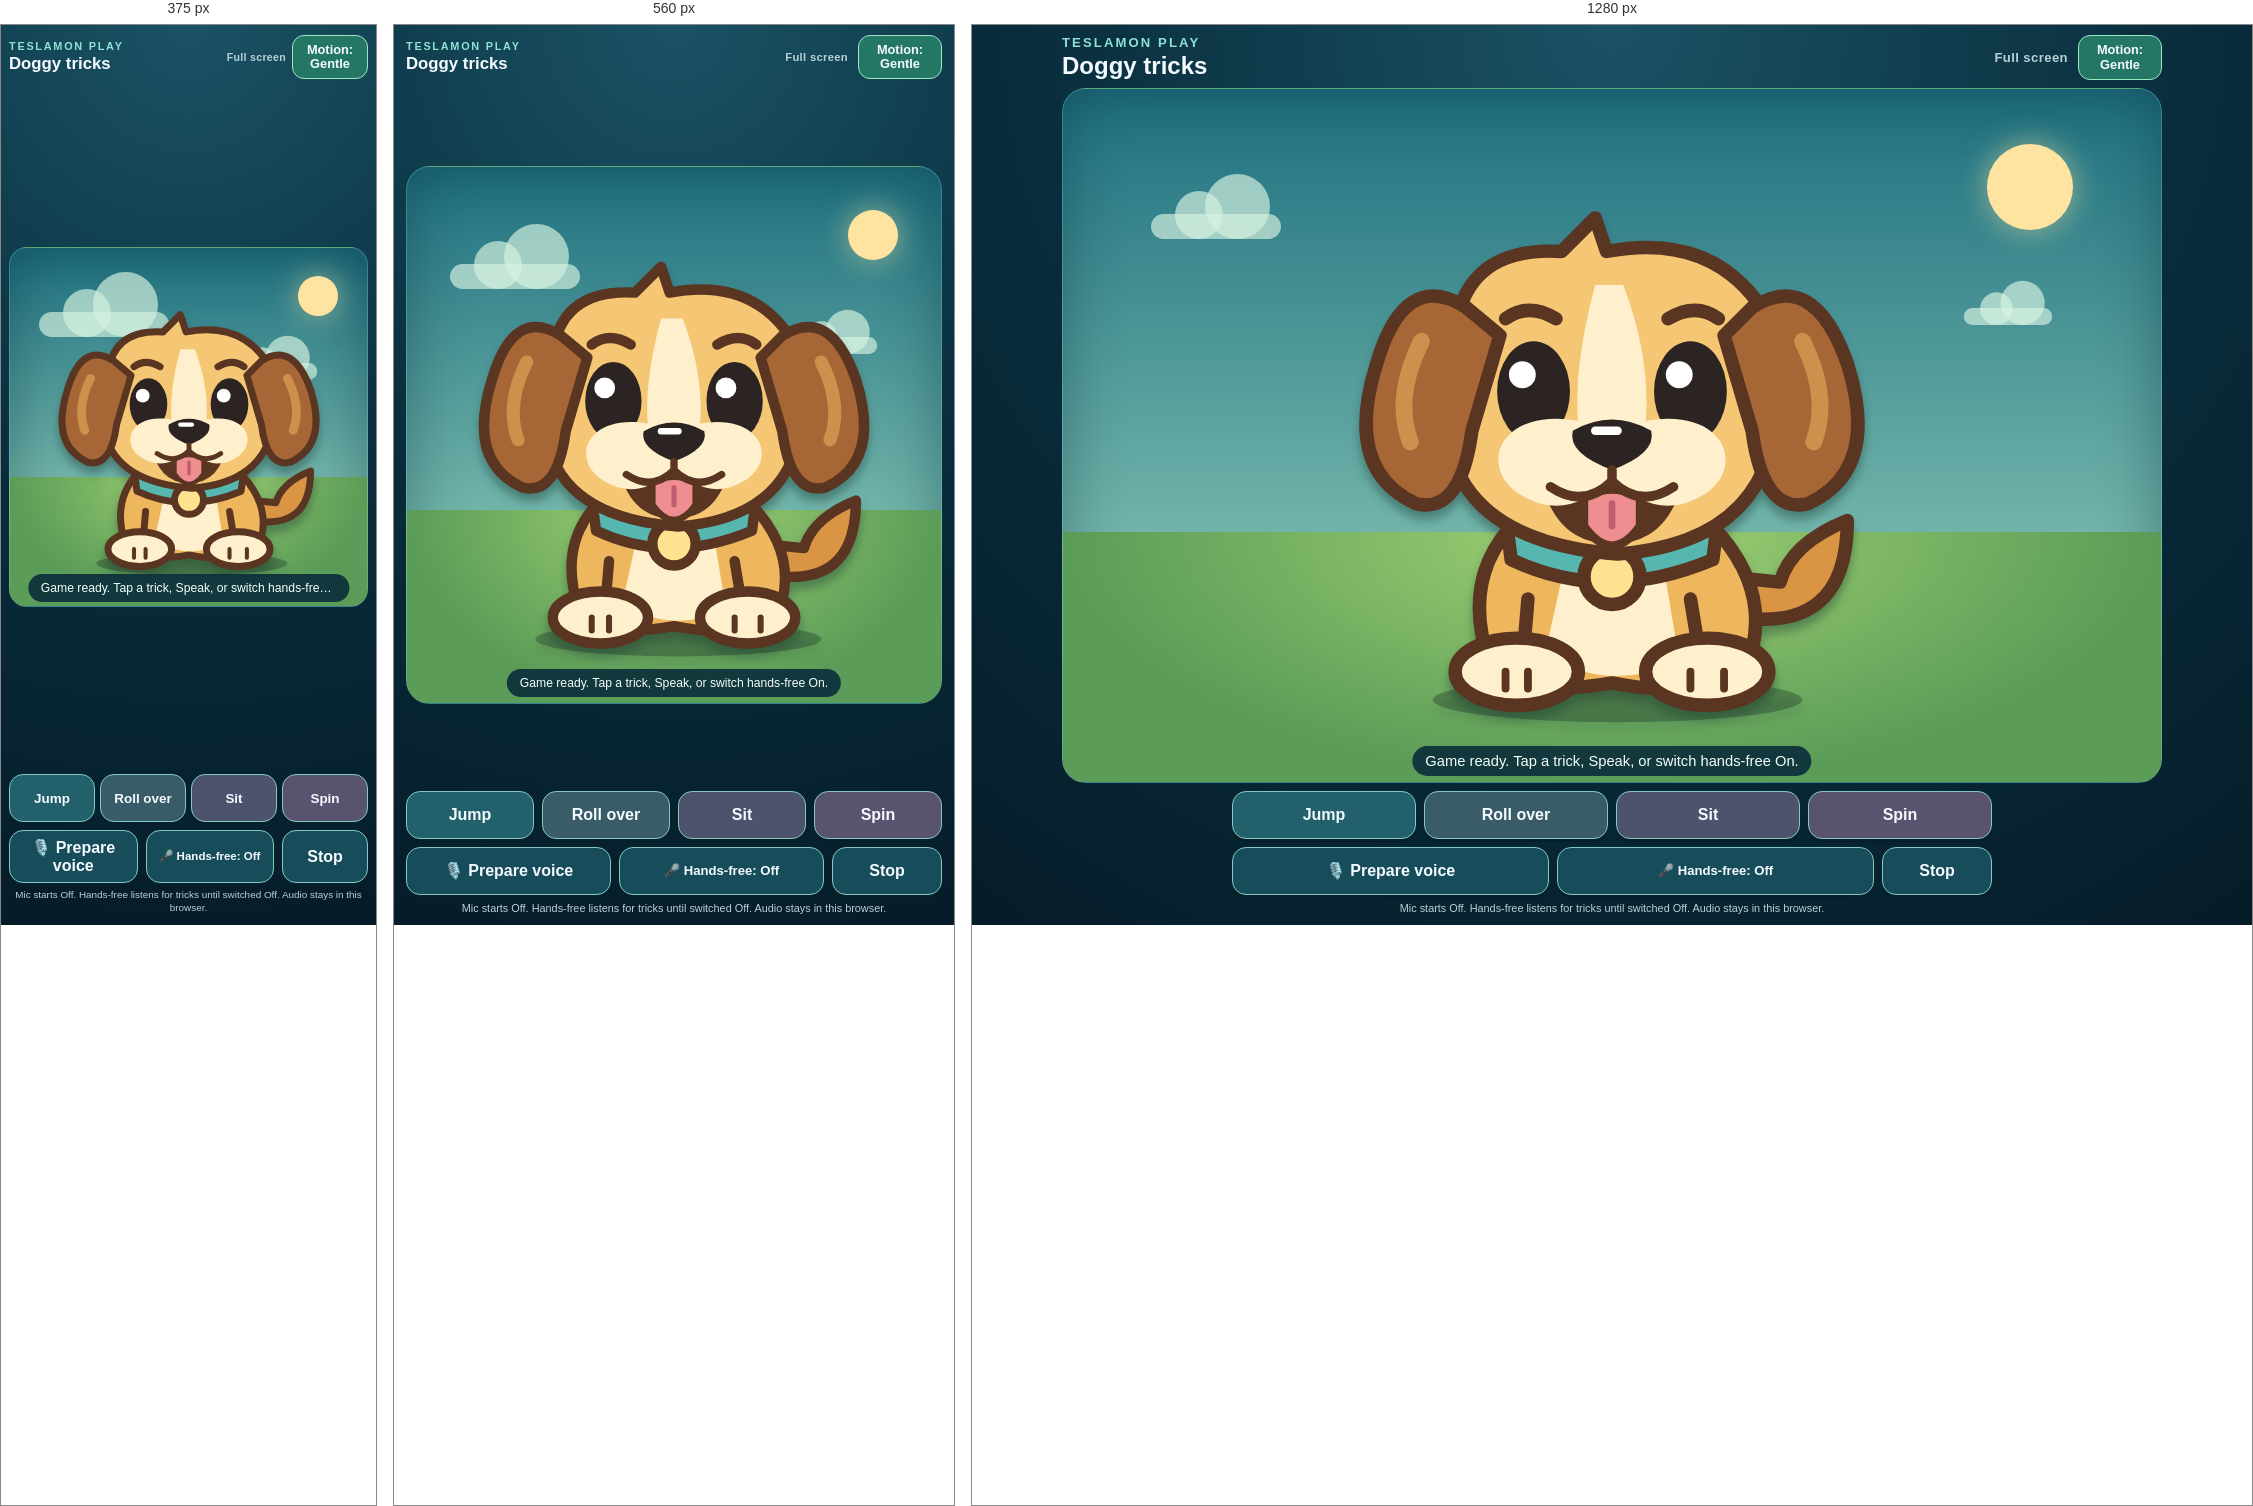
Rendered at 375 px, 560 px and 1280 px, left to right.

<!-- file: index.html -->
<!doctype html>
<html lang="en">
<head>
  <meta charset="utf-8">
  <meta name="viewport" content="width=device-width,initial-scale=1,viewport-fit=cover">
  <meta name="theme-color" content="#092b3a">
  <meta name="description" content="A touch-first TeslaMon puppy trick game.">
  <title>TeslaMon Play</title>
  <link rel="stylesheet" href="./styles.css?v=0c021dd051e3">
</head>
<body>
  <main class="game" id="game">
    <header class="topbar">
      <div>
        <p class="eyebrow">TESLAMON PLAY</p>
        <h1>Doggy tricks</h1>
      </div>
      <div class="header-actions">
        <span class="fullscreen-label" aria-label="Use your browser's full screen mode if desired">Full screen</span>
        <button class="motion-toggle" id="motionToggle" type="button" aria-label="Change game motion" aria-pressed="false">Motion: Gentle</button>
      </div>
    </header>

    <section class="stage" id="stage" aria-label="TeslaMon play stage">
      <div class="sun" aria-hidden="true"></div>
      <div class="cloud cloud-a" aria-hidden="true"></div>
      <div class="cloud cloud-b" aria-hidden="true"></div>
      <div class="ground" aria-hidden="true"></div>
      <div class="dog-wrap">
        <svg class="dog" id="dog" viewBox="0 0 104 115" role="img" aria-label="TeslaMon puppy" xmlns="http://www.w3.org/2000/svg">
          <ellipse class="shadow" cx="53" cy="109" rx="33" ry="4" fill="#07121c" opacity=".28"/>
          <g class="character">
          <g class="dog-body" transform="translate(0 15)" stroke="#593522" stroke-width="2.4" stroke-linecap="round" stroke-linejoin="round">
            <path class="tail" d="M73 79 Q94 83 94 62 Q84 66 82 73 L72 72" fill="#d99444"/>
            <path class="torso" d="M35 62 Q25 72 30 87 Q35 94 52 91 Q72 95 77 85 Q80 73 69 62" fill="#eeb65d"/>
            <path d="M44 68 Q52 63 61 69 L64 87 Q52 93 40 86Z" fill="#fff0cd" stroke="none"/>
            <path d="M37 76 L36 88 M66 76 L68 88" fill="none"/>
            <ellipse cx="35" cy="89" rx="11" ry="6" fill="#fff0cd"/>
            <ellipse cx="69" cy="89" rx="11" ry="6" fill="#fff0cd"/>
            <path d="M33 89v3 M37 89v3 M66 89v3 M72 89v3" stroke-width="1.4"/>
            <path class="collar" d="M33 61 Q51 71 71 61 L70 69 Q51 77 34 69Z" fill="#55b7b0"/>
            <circle class="tag" cx="52" cy="72" r="5" fill="#ffe190"/>
            <g class="head">
              <path d="M24 28 Q26 13 43 14 L49 8 L51 14 Q72 10 81 28 L81 46 Q78 66 53 68 Q27 66 23 49Z" fill="#f5c674"/>
              <path class="ear ear-left" d="M26 24 Q15 17 10 34 Q4 53 17 59 Q25 61 27 46 L32 29Z" fill="#a76635"/>
              <path class="ear ear-right" d="M77 24 Q88 17 94 34 Q100 53 87 59 Q79 61 77 46 L72 29Z" fill="#a76635"/>
              <path d="M18 30 Q13 40 16 48 M86 30 Q91 40 88 48" stroke="#ce914d" stroke-width="3" fill="none"/>
              <path d="M49 20 Q45 35 46 45 L58 45 Q59 33 54 20Z" fill="#fff0cd" stroke="none"/>
              <g class="eyes">
                <ellipse cx="38" cy="39" rx="6.5" ry="9" fill="#2c2422" stroke="none"/>
                <ellipse cx="66" cy="39" rx="6.5" ry="9" fill="#2c2422" stroke="none"/>
                <circle cx="36" cy="36" r="2.4" fill="white" stroke="none"/>
                <circle cx="64" cy="36" r="2.4" fill="white" stroke="none"/>
              </g>
              <path d="M33 26 Q37 23 42 26 M62 26 Q67 23 71 26" fill="none"/>
              <path d="M40 52 Q52 47 64 52 Q62 65 52 65 Q42 65 40 52Z" fill="#593522"/>
              <path d="M47 58 Q52 55 57 58 L57 63 Q52 70 47 63Z" fill="#ee8e91" stroke-width="1.5"/>
              <path d="M52 59v4" stroke="#bf5e70" stroke-width="1.2"/>
              <path d="M52 46 C34 39 27 51 35 57 Q44 63 52 54 Q60 63 69 57 C77 51 70 39 52 46Z" fill="#fff0cd" stroke="none"/>
              <path d="M45 46 Q52 42 59 46 Q60 50 52 53 Q44 50 45 46Z" fill="#2c2422" stroke="none"/>
              <path d="M49 46h4" stroke="#fff" stroke-width="1.5"/>
              <path d="M52 53v2 Q47 60 41 56 M52 55 Q57 60 63 56" fill="none" stroke-width="1.7"/>
            </g>
          </g>
          </g>
        </svg>
      </div>
      <p class="status" id="status" role="status" aria-live="polite">Game ready. Tap a trick, Speak, or switch hands-free On.</p>
    </section>

    <section class="controls" aria-label="Trick controls">
      <div class="tricks">
        <button data-trick="jump" type="button">Jump</button>
        <button data-trick="roll" type="button">Roll over</button>
        <button data-trick="sit" type="button">Sit</button>
        <button data-trick="spin" type="button">Spin</button>
      </div>
      <div class="secondary">
        <button class="speak" id="speak" type="button" aria-pressed="false">🎙️ Prepare voice</button>
        <button class="handsfree-toggle" id="handsFreeToggle" type="button" aria-pressed="false" aria-label="Turn continuous local microphone on">🎤 Hands-free: Off</button>
        <button class="stop" id="stop" type="button">Stop</button>
      </div>
      <p class="voice-note" id="voiceNote">Mic starts Off. Hands-free listens for tricks until switched Off. Audio stays in this browser.</p>
    </section>
  </main>
  <script type="module" src="./app.js?v=20261025-stt-models1"></script>
</body>
</html>


/* @media block from styles.css */
@media (max-width: 520px) {
  .game { padding-right: max(8px, var(--safe-right)); padding-left: max(8px, var(--safe-left)); }
  .stage { border-radius: 18px; }
  .tricks { gap: 5px; }
  .tricks button { padding-inline: 4px; font-size: .84rem; }
  .secondary { grid-template-columns: minmax(0, 1fr) minmax(0, 1fr) 86px; }
  .handsfree-toggle { font-size: .72rem; }
  .status { bottom: 4px; }
  .voice-note { font-size: .62rem; }
  .header-actions { gap: 6px; }
  .fullscreen-label { font-size: .66rem; }
  .motion-toggle { width: 76px; padding-inline: 8px; }
}

/* @media block from styles.css */
@media (orientation: portrait) and (max-width: 600px) {
  .stage { height: min(100%, 96vw); margin-block: auto; }
}